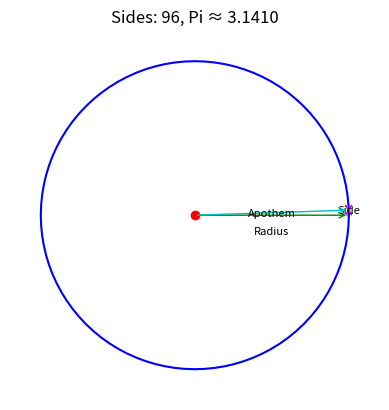

This figure's Python source:
import math
import matplotlib.pyplot as plt
import matplotlib.animation as animation
import numpy as np
from PIL import Image

def archimedes_pi(sides):
    angle = 360.0 / sides
    half_angle_rad = math.radians(angle / 2.0)
    perimeter = sides * math.sin(half_angle_rad) * 2.0
    return perimeter / 2.0  # Approximates pi

def animate_archimedes(max_sides=96):
    frames = []
    fig, ax = plt.subplots()
    ax.set_aspect('equal')
    ax.set_xlim(-1.2, 1.2)
    ax.set_ylim(-1.2, 1.2)
    ax.axis('off')
    
    def update(sides):
        ax.clear()
        ax.set_aspect('equal')
        ax.set_xlim(-1.2, 1.2)
        ax.set_ylim(-1.2, 1.2)
        ax.axis('off')
        
        if sides < 3:
            return
            
        angle = 360.0 / sides
        half_angle_rad = math.radians(angle / 2.0)
        apothem = math.cos(half_angle_rad)
        pi_approx = archimedes_pi(sides)
        
        points = []
        for i in range(sides):
            theta = math.radians(i * angle)
            x = math.cos(theta)
            y = math.sin(theta)
            points.append((x, y))
            
        points.append(points[0])  # Close the polygon
        
        xs, ys = zip(*points)
        ax.plot(xs, ys, 'b-')
        ax.plot(0, 0, 'ro')  # Center
        
        ax.annotate('', xy=(1, 0), xytext=(0, 0), arrowprops=dict(arrowstyle='->', color='g'))
        ax.text(0.5, -0.1, "Radius", ha='center', va='center', fontsize=8)
        
        x_side_start, y_side_start = points[0]
        x_side_end, y_side_end = points[1]
        ax.annotate('', xy=(x_side_start, y_side_start), xytext=(x_side_end, y_side_end), arrowprops=dict(arrowstyle='<->', color='m'))
        ax.text((x_side_start + x_side_end) / 2, (y_side_start + y_side_end) / 2, "Side", ha='center', va='center', fontsize=8)
        
        mid_theta = math.radians(angle / 2)
        mid_x = math.cos(mid_theta)
        mid_y = math.sin(mid_theta)
        
        ax.annotate('', xy=(mid_x, mid_y), xytext=(0, 0), arrowprops=dict(arrowstyle='->', color='c'))
        ax.text(mid_x / 2, mid_y / 2, "Apothem", ha='center', va='center', fontsize=8)
        
        ax.set_title(f"Sides: {sides}, Pi ≈ {pi_approx:.4f}")
        
        fig.canvas.draw()
        image = Image.frombytes('RGB', fig.canvas.get_width_height(), fig.canvas.tostring_rgb())
        frames.append(image)
        
    for i in range(3, max_sides + 1):
        update(i)
        
    frames[0].save('archimedes_pi.gif', save_all=True, append_images=frames[1:], loop=0, duration=1000)
    plt.close(fig)

animate_archimedes()
